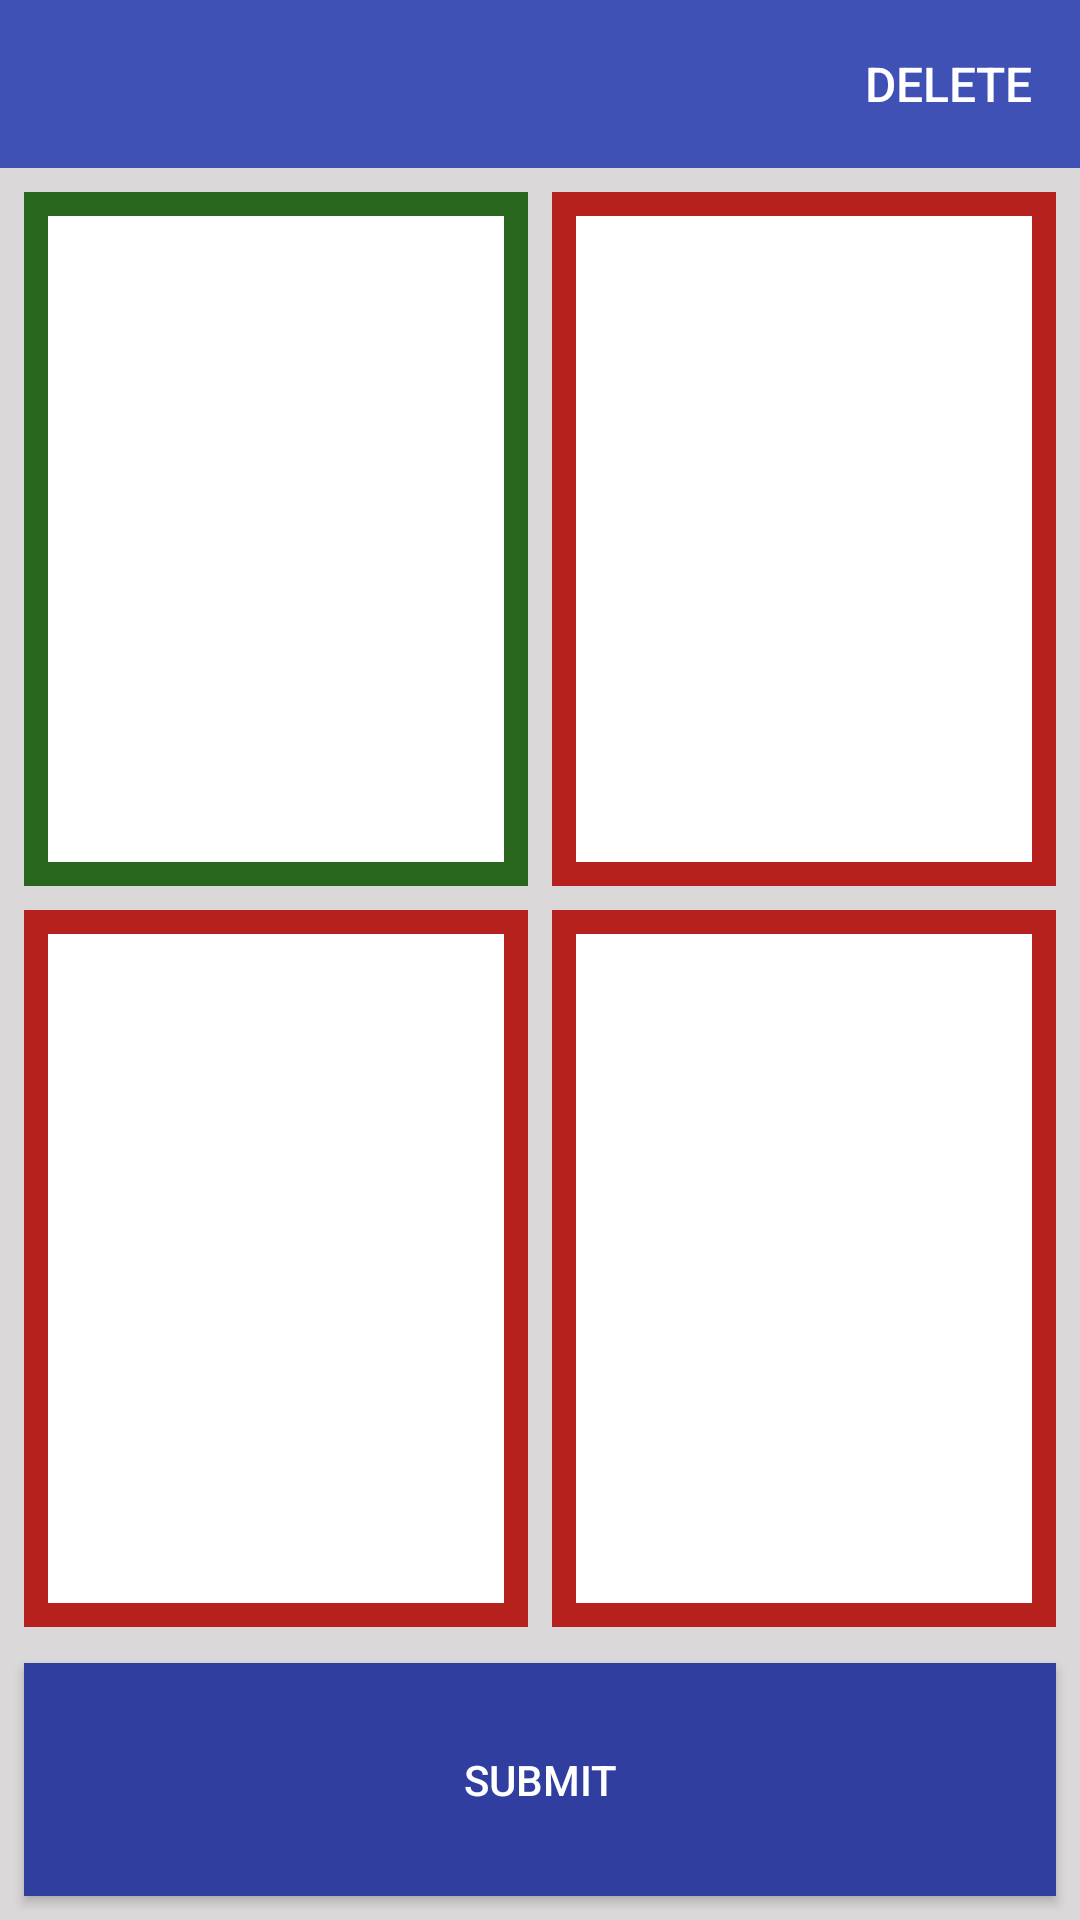

Reconstruct the res/layout file that produces this screen, plus the resources it refers to.
<!-- AndroidManifest.xml: application theme AppTheme -->
<!-- res/layout/popup.xml -->
<?xml version="1.0" encoding="utf-8"?>
<LinearLayout xmlns:android="http://schemas.android.com/apk/res/android"
    xmlns:tools="http://schemas.android.com/tools"
    android:layout_width="match_parent"
    android:layout_height="match_parent"
    android:orientation="vertical"
    android:columnCount="1"
    android:rowCount="4"
    android:stretchMode="columnWidth"
    tools:context="com.example.space.oddoneoutdata.ReoderImageActivity"
    android:background="@color/colorAccent"
    android:theme="@style/CustomTheme">

    <include
        android:id="@+id/appbar"
        layout="@layout/app_bar">

    </include>

    <LinearLayout
        android:id="@+id/rl1"
        android:layout_width="match_parent"
        android:layout_height="match_parent"
        android:layout_weight="5"
        android:orientation="horizontal">

        <LinearLayout
            android:layout_width="0dp"
            android:layout_height="match_parent"
            android:layout_weight="1"
            android:background="@color/green"
            android:layout_marginRight="8dp"
            android:layout_marginBottom="8dp"
            android:layout_marginTop="8dp"
            android:layout_marginLeft="8dp">
        <ImageView

            android:id="@+id/imgView1"
            android:layout_width="0dp"
            android:layout_height="match_parent"
            android:layout_marginBottom="8dp"
            android:layout_marginLeft="8dp"
            android:layout_marginRight="8dp"
            android:layout_marginTop="8dp"
            android:background="@android:color/background_light"
            android:onClick="onFirstImageViewClicked"
            android:padding="16dp"
            android:paddingBottom="8dp"
            android:paddingLeft="8dp"
            android:paddingRight="8dp"
            android:paddingTop="8dp"
            android:scaleType="fitCenter"
            android:tag="1"
            android:layout_weight="1"/>
        </LinearLayout>


        <LinearLayout
            android:layout_width="0dp"
            android:layout_height="match_parent"
            android:layout_weight="1"
            android:background="@color/red"
            android:layout_marginRight="8dp"
            android:layout_marginBottom="8dp"
            android:layout_marginTop="8dp"
            android:layout_marginLeft="0dp">
        <ImageView

            android:id="@+id/imgView1a"
            android:layout_width="0dp"
            android:layout_height="match_parent"
            android:layout_marginBottom="8dp"
            android:layout_marginLeft="8dp"
            android:layout_marginRight="8dp"
            android:layout_marginTop="8dp"
            android:background="@android:color/background_light"
            android:onClick="onFirstAImageViewClicked"
            android:padding="16dp"
            android:paddingBottom="8dp"
            android:paddingLeft="8dp"
            android:paddingRight="8dp"
            android:paddingTop="8dp"
            android:scaleType="fitCenter"
            android:tag="3"
            android:layout_weight="1"/>
        </LinearLayout>

    </LinearLayout>

    <LinearLayout
        android:id="@+id/rl2"
        android:layout_width="match_parent"
        android:layout_height="match_parent"
        android:layout_weight="5"
        android:orientation="horizontal"
        >

        <LinearLayout
            android:layout_width="0dp"
            android:layout_height="match_parent"
            android:layout_weight="1"
            android:background="@color/red"
            android:layout_marginRight="8dp"
            android:layout_marginBottom="8dp"
            android:layout_marginTop="0dp"
            android:layout_marginLeft="8dp">
        <ImageView
            android:id="@+id/imgView2"
            android:layout_width="0dp"
            android:layout_height="match_parent"
            android:layout_marginBottom="8dp"
            android:layout_weight="1"
            android:layout_marginLeft="8dp"
            android:layout_marginRight="8dp"
            android:layout_marginTop="8dp"
            android:background="@android:color/background_light"
            android:onClick="onSecondImageViewClicked"
            android:padding="16dp"
            android:paddingBottom="8dp"
            android:paddingLeft="8dp"
            android:paddingRight="8dp"
            android:paddingTop="8dp"
            android:scaleType="fitCenter"
            android:tag="2" />
        </LinearLayout>

        <LinearLayout
            android:layout_width="0dp"
            android:layout_height="match_parent"
            android:layout_weight="1"
            android:background="@color/red"
            android:layout_marginRight="8dp"
            android:layout_marginBottom="8dp"
            android:layout_marginTop="0dp"
            android:layout_marginLeft="0dp">

        <ImageView

            android:id="@+id/imgView2a"
            android:layout_width="0dp"
            android:layout_height="match_parent"
            android:layout_marginBottom="8dp"
            android:layout_marginLeft="8dp"
            android:layout_marginRight="8dp"
            android:layout_marginTop="8dp"
            android:background="@android:color/background_light"
            android:onClick="onSecondAImageViewClicked"
            android:padding="16dp"
            android:paddingBottom="8dp"
            android:paddingLeft="8dp"
            android:paddingRight="8dp"
            android:paddingTop="8dp"
            android:scaleType="fitCenter"
            android:tag="4"
            android:layout_weight="1"/>
        </LinearLayout>

    </LinearLayout>



    <LinearLayout
        android:id="@+id/rl4"
        android:layout_width="match_parent"
        android:layout_height="match_parent"
        android:layout_weight="7">

        <Button
            android:id="@+id/btn1"
            android:layout_width="match_parent"
            android:layout_height="match_parent"
            android:layout_marginBottom="8dp"
            android:layout_marginLeft="8dp"
            android:layout_marginRight="8dp"
            android:layout_marginTop="4dp"
            android:background="@color/colorPrimaryDark"
            android:onClick="onButtonClick"
            android:padding="8dp"
            android:text="@string/btntext"
            android:textColor="@android:color/background_light"
            tools:background="@color/colorPrimary" />


    </LinearLayout>

</LinearLayout>
<!-- res/layout/app_bar.xml (included above) -->
<?xml version="1.0" encoding="utf-8"?>
<android.support.v7.widget.Toolbar xmlns:android="http://schemas.android.com/apk/res/android"
    xmlns:app="http://schemas.android.com/apk/res-auto"
    android:id="@+id/toolbar"
    android:layout_width="match_parent"
    android:layout_height="wrap_content"

    android:background="@color/colorPrimary"
    app:titleTextColor="@android:color/background_light">

    <LinearLayout
        android:layout_width="wrap_content"
        android:layout_height="match_parent"
        android:layout_gravity="right"
        android:background="#00aaaaaa">

        <Button
            android:layout_width="wrap_content"
            android:layout_height="wrap_content"
            android:background="@color/colorPrimary"
            android:keyboardNavigationCluster="false"
            android:onClick="onDeleteClicked"
            android:text="Delete"
            android:textColor="#fff"
            android:textSize="16dp" />

    </LinearLayout>

</android.support.v7.widget.Toolbar>
<!-- resources referenced by this layout -->
<resources>
  <color name="colorAccent">#dad8d9</color>
  <color name="colorPrimary">#3f51b5</color>
  <color name="colorPrimaryDark">#303f9f</color>
  <color name="green">#28661d</color>
  <color name="red">#b6211d</color>
  <string name="btntext">SUBMIT</string>
  <style name="CustomTheme" parent="Theme.AppCompat.Light.NoActionBar">
          
          <item name="colorPrimary">@color/colorPrimary</item>
          <item name="colorPrimaryDark">@color/colorPrimaryDark</item>
          <item name="colorAccent">@color/colorAccent</item>
  
      </style>
  <style name="AppTheme" parent="Theme.AppCompat.Light.DarkActionBar">
          
          <item name="colorPrimary">@color/colorPrimary</item>
          <item name="colorPrimaryDark">@color/colorPrimaryDark</item>
          <item name="colorAccent">@color/colorAccent</item>
      </style>
</resources>
